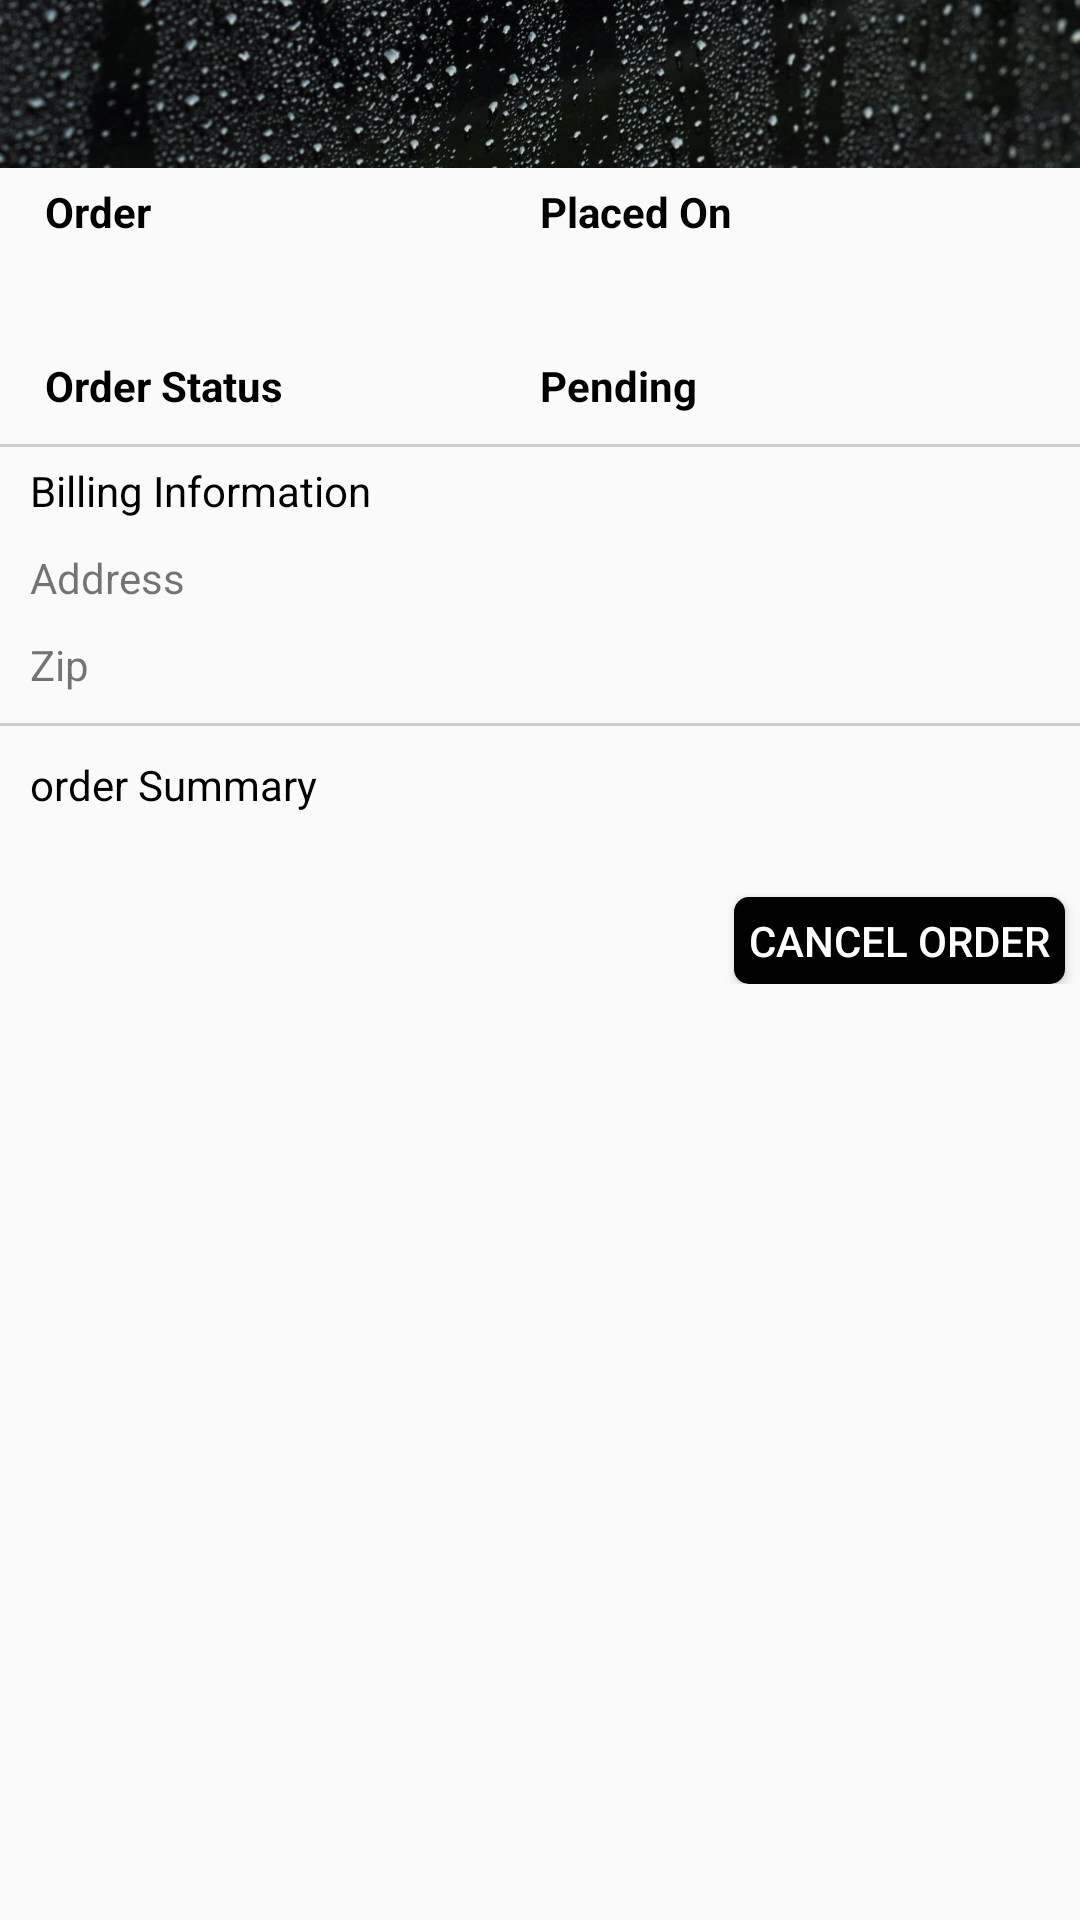

This screen was rendered from an Android layout file. Write that file and the resources it references.
<!-- AndroidManifest.xml: application theme AppTheme -->
<!-- res/layout/activity_view_more.xml -->
<?xml version="1.0" encoding="utf-8"?>
<android.support.v4.widget.NestedScrollView xmlns:android="http://schemas.android.com/apk/res/android"
    xmlns:app="http://schemas.android.com/apk/res-auto"
    xmlns:tools="http://schemas.android.com/tools"
    android:layout_width="match_parent"
    android:layout_height="match_parent"
    android:orientation="vertical"
    tools:context="com.TBX.tvs.waschen.ViewMore">



    <RelativeLayout
        android:layout_width="match_parent"
        android:layout_height="match_parent">

    <LinearLayout
        android:layout_width="match_parent"
        android:layout_height="match_parent"
        android:orientation="vertical">

        <RelativeLayout
            android:layout_width="match_parent"
            android:layout_height="?attr/actionBarSize">


            <ImageView
                android:layout_width="match_parent"
                android:layout_height="match_parent"
                android:src="@drawable/dark"
                android:scaleType="centerCrop"
                />


            <android.support.v7.widget.Toolbar
                android:id="@+id/toolbar"
                android:layout_width="match_parent"
                android:layout_height="?attr/actionBarSize"
                android:background="#00000000"
                />

        </RelativeLayout>



        <LinearLayout
            android:layout_width="match_parent"
            android:layout_height="wrap_content"
            android:orientation="horizontal"
            android:weightSum="2"
            android:padding="5dp">

            <LinearLayout
                android:layout_width="0dp"
                android:layout_height="wrap_content"
                android:orientation="horizontal"
                android:layout_weight="1">

        <TextView
            android:layout_width="wrap_content"
            android:layout_height="wrap_content"
            android:id="@+id/order"
            android:text="Order"
            android:textStyle="bold"
            android:textColor="#000"
            android:paddingStart="10dp"
            />

            </LinearLayout>

            <LinearLayout
                android:layout_width="0dp"
                android:layout_height="wrap_content"
                android:orientation="horizontal"
                android:layout_weight="1">

                <TextView
                    android:layout_width="wrap_content"
                    android:layout_height="wrap_content"
                    android:id="@+id/placed"
                    android:text="Placed On"
                    android:textStyle="bold"
                    android:textColor="#000"
                    />

            </LinearLayout>
        </LinearLayout>

    <LinearLayout
        android:layout_width="match_parent"
        android:layout_height="wrap_content"
        android:orientation="horizontal"
        android:weightSum="2"
        android:padding="5dp">

        <LinearLayout
            android:layout_width="0dp"
            android:layout_height="wrap_content"
            android:orientation="horizontal"
            android:layout_weight="1">

            <TextView
                android:layout_width="wrap_content"
                android:layout_height="wrap_content"
                android:id="@+id/id"
                android:paddingStart="10dp"
                />

        </LinearLayout>

        <LinearLayout
            android:layout_width="0dp"
            android:layout_height="wrap_content"
            android:orientation="horizontal"
            android:layout_weight="1">

            <TextView
                android:layout_width="wrap_content"
                android:layout_height="wrap_content"
                android:id="@+id/Date"
                />

        </LinearLayout>
    </LinearLayout>


    <LinearLayout
        android:layout_width="match_parent"
        android:layout_height="wrap_content"
        android:orientation="horizontal"
        android:weightSum="3"
        android:padding="5dp">

        <LinearLayout
            android:layout_width="0dp"
            android:layout_height="wrap_content"
            android:orientation="horizontal"
            android:layout_weight="1.5">

            <TextView
                android:layout_width="wrap_content"
                android:layout_height="wrap_content"
                android:text="Order Status"
                android:textStyle="bold"
                android:textColor="#000"
                android:paddingStart="10dp"
                />

        </LinearLayout>

        <LinearLayout
            android:layout_width="0dp"
            android:layout_height="wrap_content"
            android:orientation="horizontal"
            android:layout_weight="1">

            <TextView
                android:layout_width="wrap_content"
                android:layout_height="wrap_content"
                android:id="@+id/pending"
                android:text="Pending"
                android:textColor="#000"
                android:textStyle="bold"
                />

        </LinearLayout>
    </LinearLayout>


    <TextView
        android:layout_width="match_parent"
        android:layout_height="1dp"
        android:background="#cdcdcd"
        android:layout_marginTop="5dp"/>



    <LinearLayout
        android:layout_width="match_parent"
        android:layout_height="wrap_content"
        android:orientation="vertical"
        >


        <TextView
            android:layout_width="wrap_content"
            android:layout_height="wrap_content"
            android:text="Billing Information"
            android:textColor="#000"
            android:id="@+id/billing"
            android:paddingStart="10dp"
            android:padding="5dp"
            />

        <TextView
            android:layout_width="wrap_content"
            android:layout_height="wrap_content"
            android:text="Address"
            android:id="@+id/address"
            android:padding="5dp"
            android:paddingStart="10dp"

            />

        <TextView
            android:layout_width="wrap_content"
            android:layout_height="wrap_content"
            android:text="Zip"
            android:id="@+id/zip"
            android:padding="5dp"
            android:paddingStart="10dp"

            />

    </LinearLayout>


    <TextView
        android:layout_width="match_parent"
        android:layout_height="1dp"
        android:background="#cdcdcd"
        android:layout_marginTop="5dp"/>



    <LinearLayout
        android:layout_width="match_parent"
        android:layout_height="wrap_content"
        android:orientation="vertical">

        <TextView
            android:layout_width="match_parent"
            android:layout_height="wrap_content"
            android:padding="10dp"
            android:text="order Summary"
            android:textColor="#000"/>


<android.support.v7.widget.RecyclerView
    android:layout_width="match_parent"
    android:layout_height="wrap_content"
    android:id="@+id/grid">
</android.support.v7.widget.RecyclerView>

        <Button
            android:layout_width="wrap_content"
            android:layout_height="wrap_content"
            android:background="@drawable/black_strokee"
            android:layout_alignParentBottom="true"
            android:gravity="end"
            android:layout_marginTop="18dp"
            android:layout_marginEnd="5dp"
            android:paddingStart="5dp"
            android:paddingEnd="5dp"
            android:paddingTop="5dp"
            android:paddingBottom="5dp"
            android:textColor="#fff"
            android:text="Cancel Order"
            android:id="@+id/cancel"
            android:minHeight="0dp"
            android:minWidth="0dp"
            android:layout_gravity="end"/>


    </LinearLayout>
    </LinearLayout>

        <ProgressBar
            android:layout_width="wrap_content"
            android:layout_height="wrap_content"
            android:id="@+id/progress"
            android:layout_centerInParent="true"
            android:visibility="gone"/>




    </RelativeLayout>

</android.support.v4.widget.NestedScrollView>
<!-- resources referenced by this layout -->
<resources>
  <!-- drawable black_strokee (drawable) -->
  <?xml version="1.0" encoding="utf-8"?>
  <shape xmlns:android="http://schemas.android.com/apk/res/android"
      android:shape="rectangle">
  
  
      <corners
          android:radius="5dp"/>
  
      <solid
          android:color="#000000"
          >
  
      </solid>
  
  
  </shape>
  <!-- drawable dark: jpg bitmap (drawable, 337344 bytes) -->
  <style name="AppTheme" parent="Theme.AppCompat.Light.NoActionBar">
          
          <item name="colorPrimary">@color/colorPrimary</item>
          <item name="colorPrimaryDark">@color/colorPrimaryDark</item>
          <item name="colorAccent">@color/colorAccent</item>
          <item name="drawerArrowStyle">@style/DrawerArrowStyle</item>
      </style>
  <style name="DrawerArrowStyle" parent="Widget.AppCompat.DrawerArrowToggle">
      <item name="color">@android:color/white</item>
      </style>
  <!-- not gathered from this repository: default colours our renderer supplied (Android Studio template values) -->
  <color name="colorPrimary">#FF6200EE</color>
  <color name="colorPrimaryDark">#FF3700B3</color>
  <color name="colorAccent">#FF03DAC5</color>
</resources>
